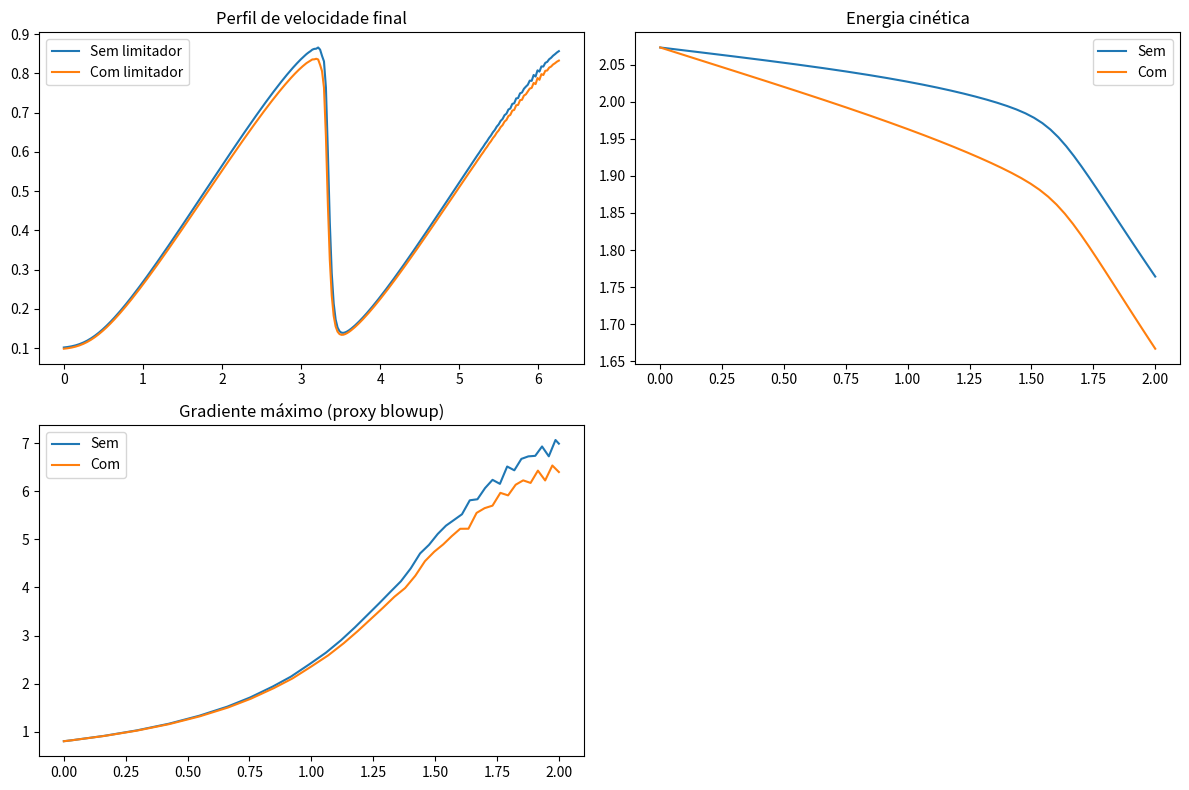

The script that saved this image:
import numpy as np
import matplotlib.pyplot as plt
from scipy.integrate import solve_ivp

# Burgers 1D simplificada como proxy para NS behavior (desenvolve choque)
def burgers(t, u, nu, alpha, use_limiter):
    u = u.reshape((N,))
    ux = np.gradient(u, dx)
    uxx = np.gradient(ux, dx)
    
    adv = -u * ux
    visc = nu * uxx
    
    if use_limiter:
        # Medida simples de coerência: baixa vorticidade normalizada = alta coerência forçada
        sigma = np.mean(np.abs(ux)) / (np.mean(np.abs(u)) / L + 1e-8)  # evita divisão zero
        phi = np.tanh(beta * (sigma - sigma_c))  # ativa acima threshold
        Re_eff = np.mean(np.abs(u)) * L / nu
        f_rest = -alpha * phi / Re_eff * u  # puxa para repouso/multiflux aproximado
    else:
        f_rest = 0.0
    
    return (adv + visc + f_rest).flatten()

# Parâmetros
N = 256
L = 2*np.pi
dx = L / N
x = np.linspace(0, L, N, endpoint=False)

# Condição inicial: onda que tende a choque
u0 = np.sin(2*np.pi*x/L)**2 + 0.1*np.cos(4*np.pi*x/L)

nu = 0.01          # viscosidade baixa → tende a blowup-like
alpha = 5.0        # força do limitador
beta = 10.0        # steepness da ativação
sigma_c = 0.5      # threshold de coerência

# Simulação sem limitador
sol_no = solve_ivp(burgers, [0, 2.0], u0.flatten(), args=(nu, alpha, False),
                   method='RK45', rtol=1e-6)

# Simulação com limitador
sol_yes = solve_ivp(burgers, [0, 2.0], u0.flatten(), args=(nu, alpha, True),
                    method='RK45', rtol=1e-6)

# Plots comparativos
plt.figure(figsize=(12,8))

plt.subplot(2,2,1)
plt.plot(x, sol_no.y[:,-1], label='Sem limitador')
plt.plot(x, sol_yes.y[:,-1], label='Com limitador')
plt.title('Perfil de velocidade final')
plt.legend()

plt.subplot(2,2,2)
energy_no = np.trapz(sol_no.y**2, x, axis=0)
energy_yes = np.trapz(sol_yes.y**2, x, axis=0)
plt.plot(sol_no.t, energy_no, label='Sem')
plt.plot(sol_yes.t, energy_yes, label='Com')
plt.title('Energia cinética')
plt.legend()

plt.subplot(2,2,3)
max_grad_no = np.max(np.abs(np.gradient(sol_no.y, dx, axis=0)), axis=0)
max_grad_yes = np.max(np.abs(np.gradient(sol_yes.y, dx, axis=0)), axis=0)
plt.plot(sol_no.t, max_grad_no, label='Sem')
plt.plot(sol_yes.t, max_grad_yes, label='Com')
plt.title('Gradiente máximo (proxy blowup)')
plt.legend()

plt.tight_layout()
plt.savefig('comparacao_limitador.png')
plt.show()



